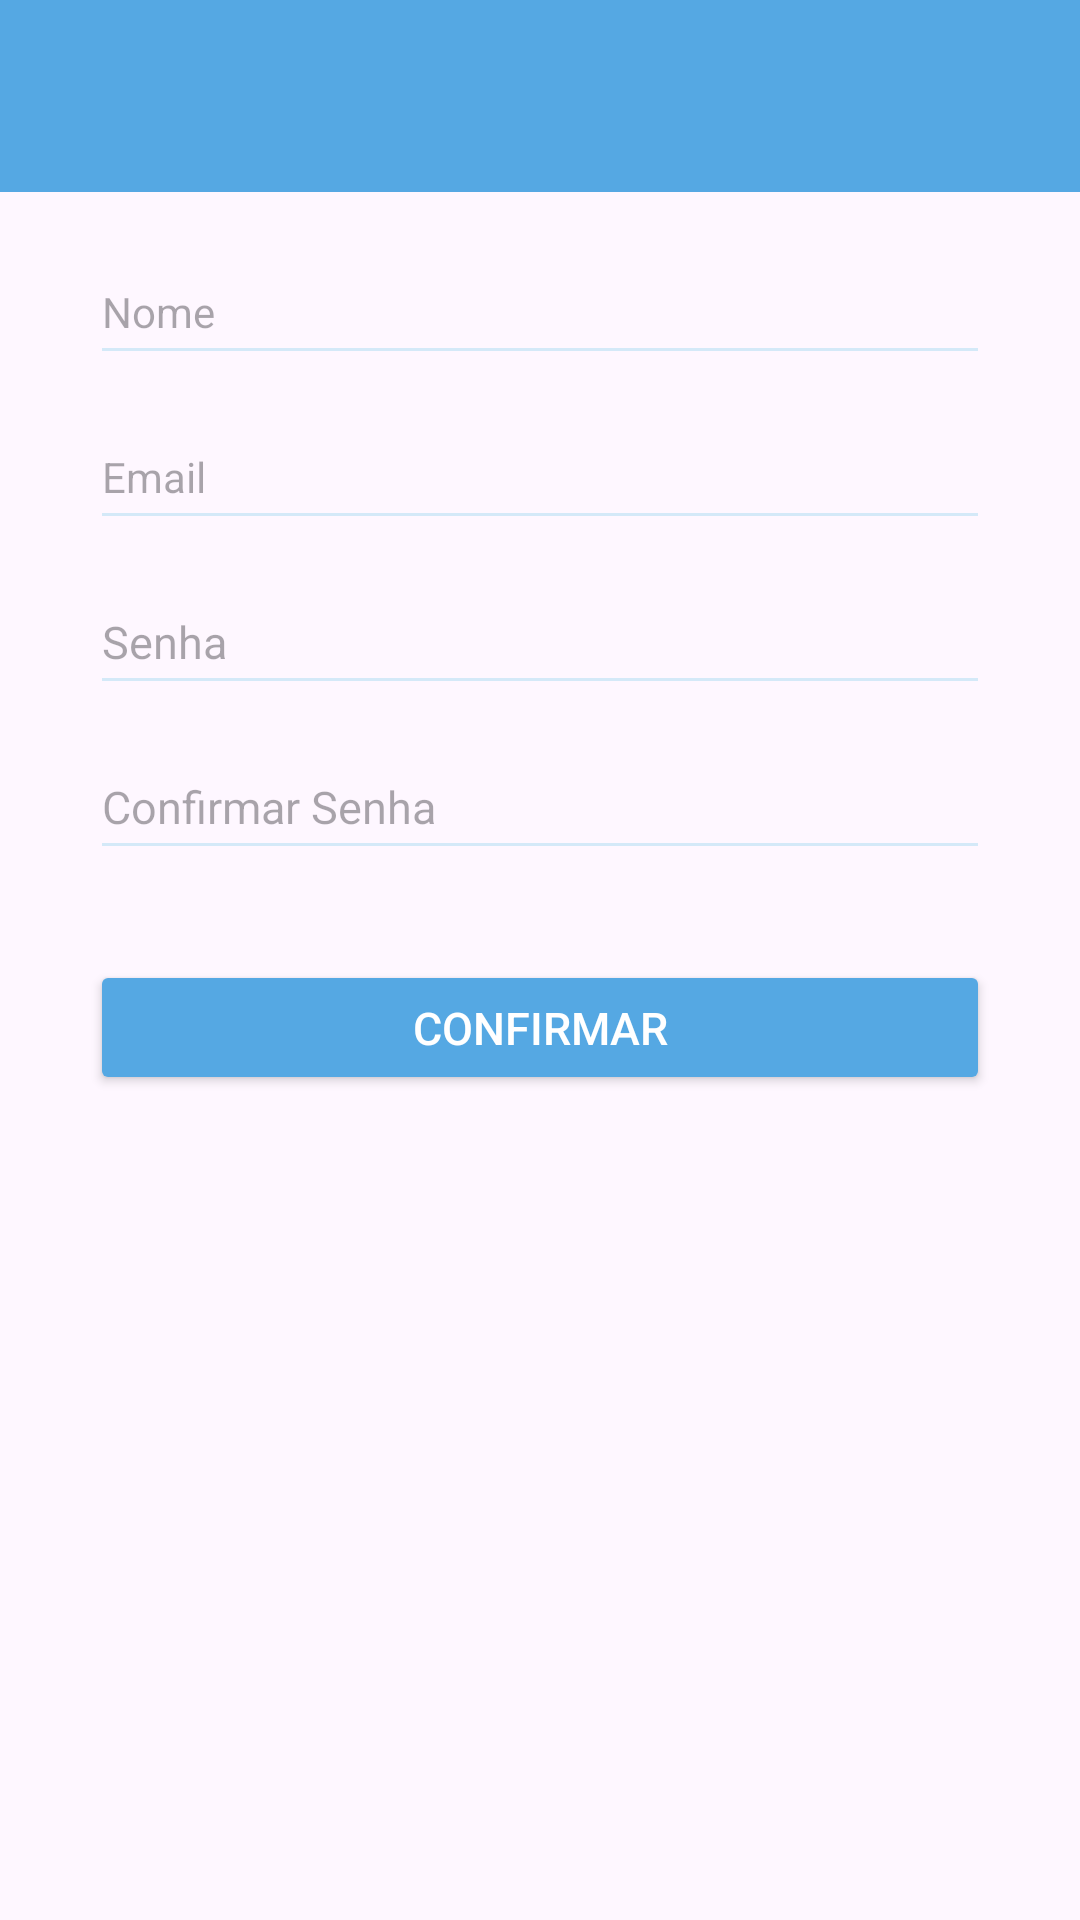

The Android layout XML behind this screen, and the referenced resources:
<!-- AndroidManifest.xml: application theme Theme.CalcularIMC -->
<!-- res/layout/activity_cadastro.xml -->
<?xml version="1.0" encoding="utf-8"?>
<androidx.constraintlayout.widget.ConstraintLayout
    xmlns:android="http://schemas.android.com/apk/res/android"
    xmlns:app="http://schemas.android.com/apk/res-auto"
    xmlns:tools="http://schemas.android.com/tools"
    android:layout_width="match_parent"
    android:layout_height="match_parent"
    tools:context=".CadastroActivity">

    <androidx.appcompat.widget.Toolbar
        android:id="@+id/toolbar"
        android:layout_width="match_parent"
        android:layout_height="?attr/actionBarSize"
        android:background="#55A8E3"
        app:layout_constraintTop_toTopOf="parent"
        app:layout_constraintStart_toStartOf="parent"
        app:layout_constraintEnd_toEndOf="parent"/>

    <EditText
        android:id="@+id/usuarioEditText"
        android:layout_width="300dp"
        android:layout_height="45dp"
        android:hint="Nome"
        app:layout_constraintTop_toBottomOf="@+id/toolbar"
        app:layout_constraintStart_toStartOf="parent"
        app:layout_constraintEnd_toEndOf="parent"
        android:layout_marginTop="16dp"
        android:layout_marginStart="32dp"
        android:layout_marginEnd="32dp"
        android:textSize="14sp"
        android:backgroundTint="#D4E9F8"/>

    <EditText
        android:id="@+id/emailEditText"
        android:layout_width="300dp"
        android:layout_height="45dp"
        android:hint="Email"
        app:layout_constraintTop_toBottomOf="@+id/usuarioEditText"
        app:layout_constraintStart_toStartOf="parent"
        app:layout_constraintEnd_toEndOf="parent"
        android:layout_marginTop="10dp"
        android:layout_marginStart="32dp"
        android:layout_marginEnd="32dp"
        android:textSize="14sp"
        android:backgroundTint="#D4E9F8"/>

    <EditText
        android:id="@+id/senhaEditText"
        android:layout_width="300dp"
        android:layout_height="45dp"
        android:hint="Senha"
        android:inputType="textPassword"
        app:layout_constraintTop_toBottomOf="@+id/emailEditText"
        app:layout_constraintStart_toStartOf="parent"
        app:layout_constraintEnd_toEndOf="parent"
        android:layout_marginTop="10dp"
        android:layout_marginStart="32dp"
        android:layout_marginEnd="32dp"
        android:textSize="15sp"
        android:backgroundTint="#D4E9F8"/>

    <EditText
        android:id="@+id/confirmarSenhaEditText"
        android:layout_width="300dp"
        android:layout_height="45dp"
        android:hint="Confirmar Senha"
        android:inputType="textPassword"
        app:layout_constraintTop_toBottomOf="@+id/senhaEditText"
        app:layout_constraintStart_toStartOf="parent"
        app:layout_constraintEnd_toEndOf="parent"
        android:layout_marginTop="10dp"
        android:layout_marginStart="32dp"
        android:layout_marginEnd="32dp"
        android:textSize="15sp"
        android:backgroundTint="#D4E9F8"/>

    <Button
        android:id="@+id/cadastrarUsuarioButton"
        android:layout_width="300dp"
        android:layout_height="45dp"
        android:text="Confirmar"
        app:layout_constraintTop_toBottomOf="@+id/confirmarSenhaEditText"
        app:layout_constraintStart_toStartOf="parent"
        app:layout_constraintEnd_toEndOf="parent"
        android:layout_marginTop="30dp"
        android:layout_marginStart="32dp"
        android:layout_marginEnd="32dp"
        android:textSize="15sp"
        android:textColor="#FFFFFF"
        android:backgroundTint="#55A8E3"/>

</androidx.constraintlayout.widget.ConstraintLayout>
<!-- resources referenced by this layout -->
<resources>
  <style name="Theme.CalcularIMC" parent="Base.Theme.CalcularIMC" />
  <style name="Base.Theme.CalcularIMC" parent="Theme.Material3.Light.NoActionBar">
          
          
      </style>
</resources>
